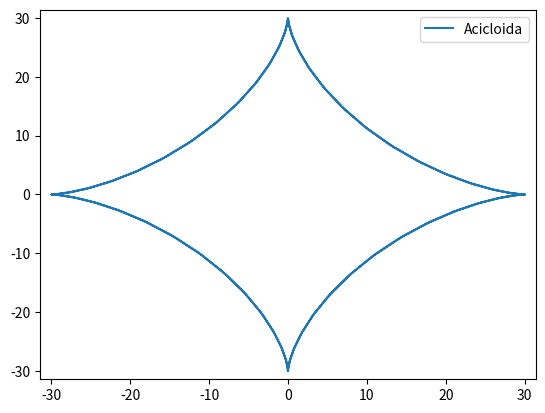

Here is the Python script that generated this plot:
import numpy as np
import matplotlib.pyplot as plt
def Acicloida(r=30):
    t = np.arange(-2*np.pi,2*np.pi, 0.1)
    x=r*np.cos(t)**3
    y=r*np.sin(t)**3
    plt.plot(x,y,label='Acicloida')
    plt.xlim(-10*np.pi,10*np.pi)
    plt.ylim(-10*np.pi,10*np.pi)
    plt.legend()
    plt.show()
Acicloida()    